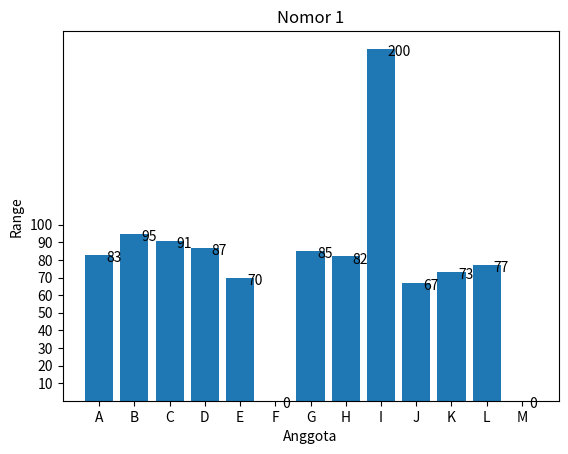

Write Python code to recreate this figure.
#Memanggil extension matplotlib dan string, string digunakan untuk membuat alfabet
import matplotlib.pyplot as plt
import string

#Menyiapkan variabel
alpha = string.ascii_uppercase #Isi variabel adalah alfabet dari extension string
y = [83, 95, 91, 87, 70, 0, 85, 82, 200, 67, 73, 77, 0] #membuat list sesuai dengan modul
Yrange = [10,20,30,40,50,60,70,80,90,100] #membuat range pada sumbu-Y sebesar 10
label = y #isi list sama dengan y, untuk dijadikan label
x = [] #list kosong untuk isi alfabet

#perulangan untuk memasukkan alfabet sesuai dengan jumlah anggota y
for i in range(len(y)):
    x.append(alpha[i])
#perulangan untuk memberikan label nilai diatas box
for label, x_count, y_count in zip(label, x, y):
    plt.annotate(label, xy=(x_count, y_count), xytext=(5, -5), textcoords='offset points')

#memasukan nilai ke extension matplotlib
plt.bar(x, y) #memasukan sumbu x dan y
plt.yticks(Yrange) #mengubah nilai default sumbu y
plt.title("Nomor 1") #nama tabel
plt.xlabel("Anggota") #nama sumbu X
plt.ylabel("Range") #nama sumbu y
plt.show() #menampilkan tabel